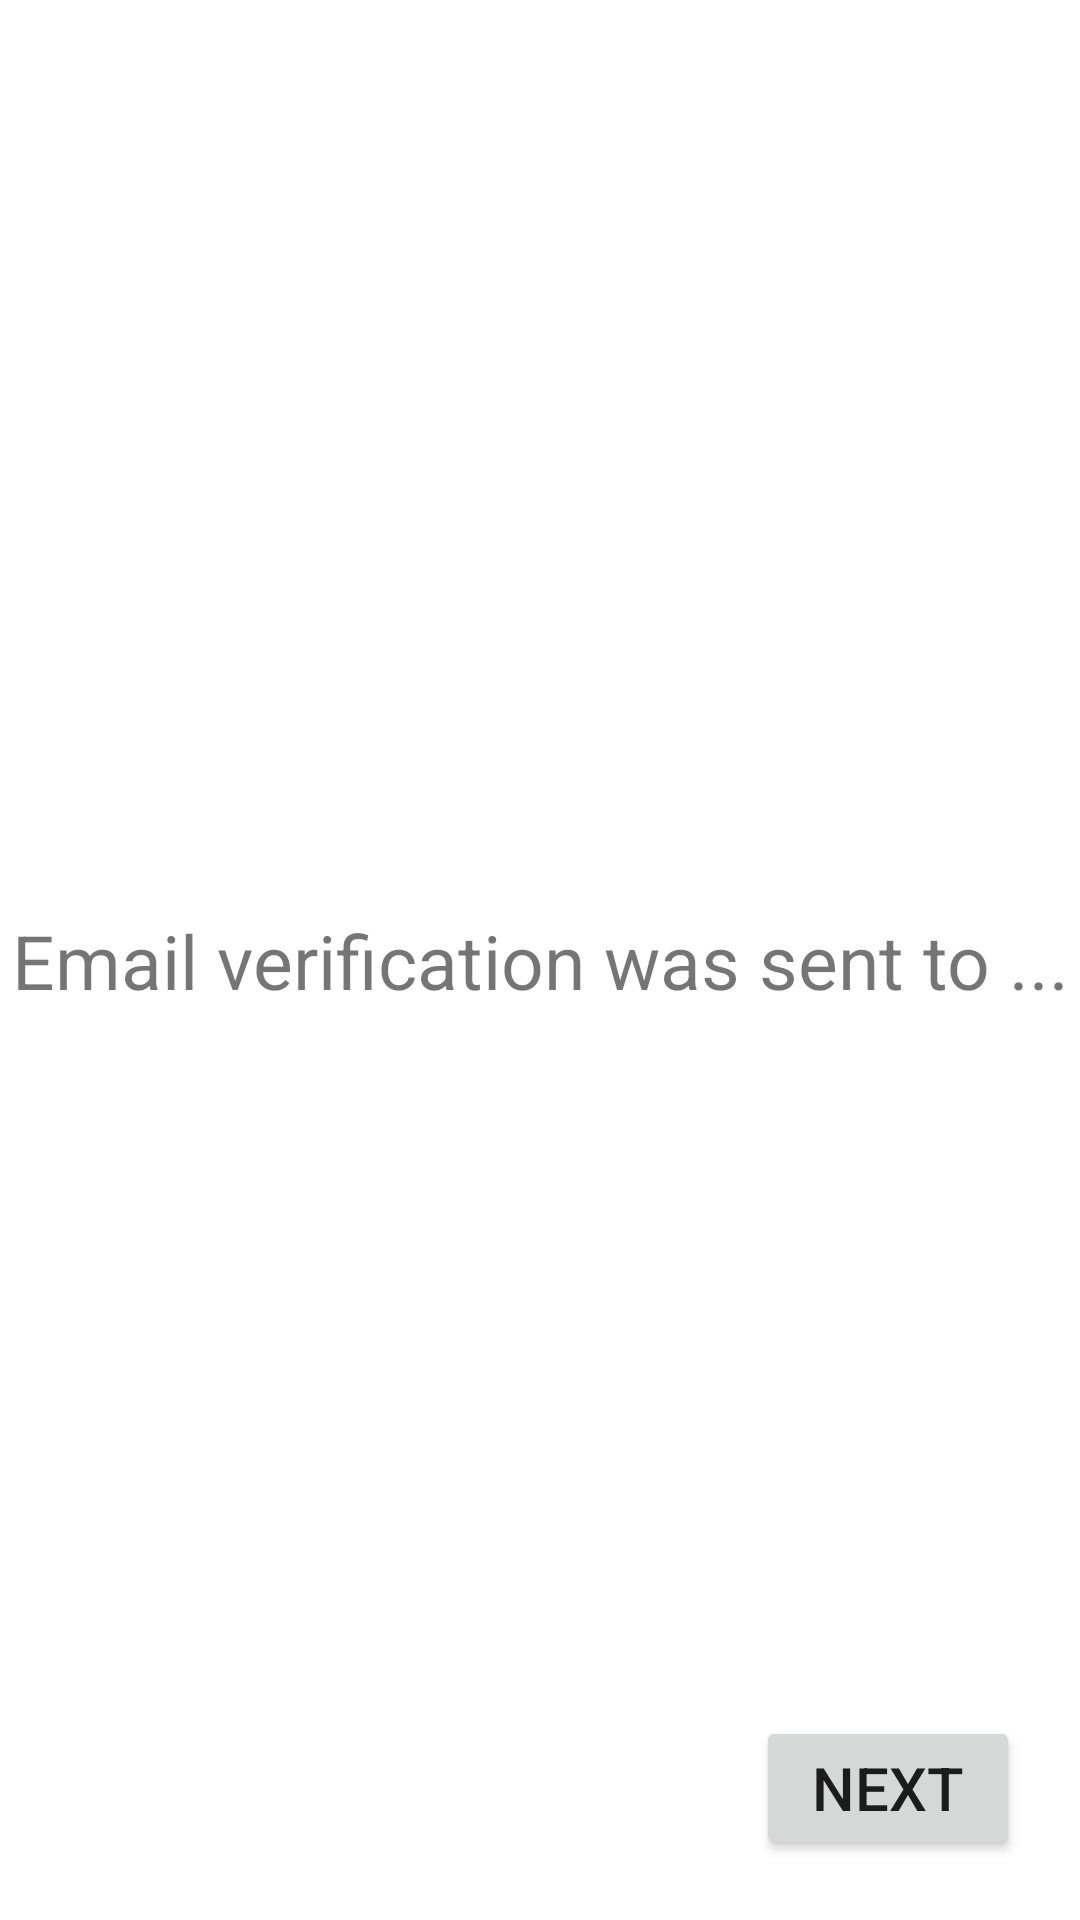

Reconstruct the res/layout file that produces this screen, plus the resources it refers to.
<!-- AndroidManifest.xml: application theme Theme.SEProject -->
<!-- res/layout/activity_verify_email.xml -->
<?xml version="1.0" encoding="utf-8"?>
<androidx.constraintlayout.widget.ConstraintLayout xmlns:android="http://schemas.android.com/apk/res/android"
    xmlns:app="http://schemas.android.com/apk/res-auto"
    xmlns:tools="http://schemas.android.com/tools"
    android:layout_width="match_parent"
    android:layout_height="match_parent"
    tools:context=".VerifyEmail">

    <TextView
        android:id="@+id/textView"
        android:layout_width="wrap_content"
        android:layout_height="wrap_content"
        android:textSize="25sp"
        android:text="Email verification was sent to ..."
        android:gravity="center"
        app:layout_constraintBottom_toBottomOf="parent"
        app:layout_constraintEnd_toEndOf="parent"
        app:layout_constraintStart_toStartOf="parent"
        app:layout_constraintTop_toTopOf="parent"
        android:layout_marginHorizontal="20dp"
        android:layout_marginVertical="20dp"/>

    <Button
        android:layout_width="wrap_content"
        android:layout_height="wrap_content"
        android:text="Next"
        android:textSize="20sp"
        app:layout_constraintBottom_toBottomOf="parent"
        app:layout_constraintEnd_toEndOf="parent"
        android:layout_marginHorizontal="20dp"
        android:layout_marginVertical="20dp"
        android:onClick="checkVerification"
        />
    
    

</androidx.constraintlayout.widget.ConstraintLayout>
<!-- resources referenced by this layout -->
<resources>
  <style name="Theme.SEProject" parent="Theme.MaterialComponents.DayNight.NoActionBar">
          
          
  
      </style>
</resources>
